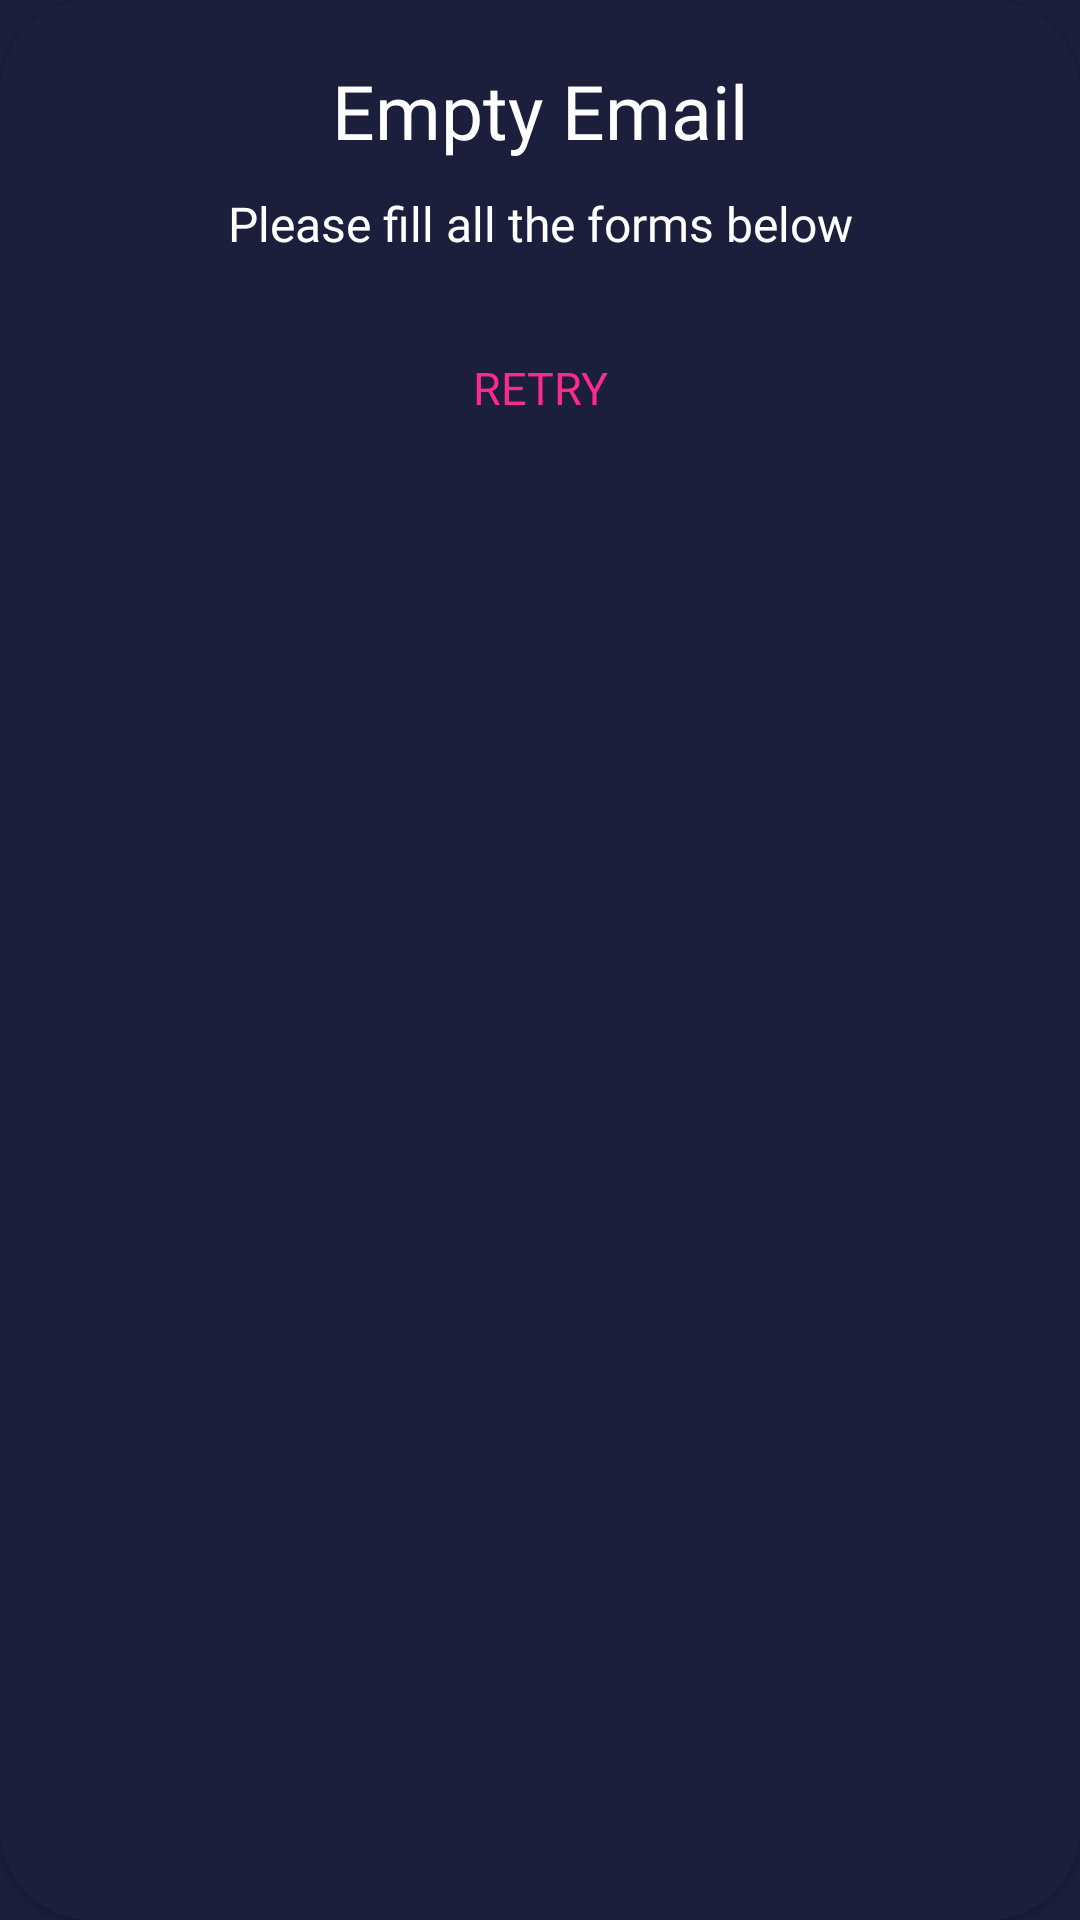

Write the Android layout XML for this screen, with the resource values it uses.
<!-- AndroidManifest.xml: application theme Theme.Casino -->
<!-- res/layout/wrongemail_dialog.xml -->
<?xml version="1.0" encoding="utf-8"?>
<androidx.constraintlayout.widget.ConstraintLayout xmlns:android="http://schemas.android.com/apk/res/android"
    xmlns:tools="http://schemas.android.com/tools"
    android:layout_width="300dp"
    android:layout_height="wrap_content"
    android:layout_gravity="center"
    xmlns:app="http://schemas.android.com/apk/res-auto">

    <androidx.cardview.widget.CardView
        android:layout_width="match_parent"
        android:layout_height="match_parent"
        android:backgroundTint="?attr/colorPrimary"
        app:cardCornerRadius="30dp"
        app:layout_constraintBottom_toBottomOf="parent"
        app:layout_constraintEnd_toEndOf="parent"
        app:layout_constraintStart_toStartOf="parent"
        app:layout_constraintTop_toTopOf="parent">
        <androidx.constraintlayout.widget.ConstraintLayout
            android:layout_width="match_parent"
            android:layout_height="match_parent">

            <TextView
                android:id="@+id/emptyTitle"
                android:layout_width="wrap_content"
                android:layout_height="wrap_content"
                android:layout_marginHorizontal="30dp"
                android:fontFamily="@font/opensans_bold"
                android:text="Empty Email"
                android:textColor="?attr/counterTextColor"
                android:textSize="25dp"
                android:layout_marginTop="20dp"
                app:layout_constraintEnd_toEndOf="parent"
                app:layout_constraintStart_toStartOf="parent"
                app:layout_constraintTop_toTopOf="parent" />

            <TextView
                android:id="@+id/emptyDes"
                android:layout_width="wrap_content"
                android:layout_height="wrap_content"
                android:fontFamily="@font/opensans_semibold"
                android:text="Please fill all the forms below"
                android:textAlignment="center"
                android:textSize="16dp"
                android:layout_marginTop="10dp"
                android:textColor="?attr/counterTextColor"
                app:layout_constraintEnd_toEndOf="parent"
                app:layout_constraintStart_toStartOf="parent"
                app:layout_constraintTop_toBottomOf="@id/emptyTitle" />
            <LinearLayout
                android:layout_width="match_parent"
                app:layout_constraintTop_toBottomOf="@id/emptyDes"
                android:layout_height="wrap_content"
                android:orientation="horizontal"
                android:layout_marginTop="20dp">

                <androidx.appcompat.widget.AppCompatButton
                    android:id="@+id/retryBtn"
                    android:layout_width="wrap_content"
                    android:layout_height="wrap_content"
                    android:background="?attr/colorPrimary"
                    android:layout_weight="1"
                    android:fontFamily="@font/opensans_bold"
                    android:text="RETRY"
                    android:textColor="@color/pink_theme"
                    android:textSize="15dp"
                    app:layout_constraintBottom_toBottomOf="parent"
                    app:layout_constraintEnd_toEndOf="parent"
                    app:layout_constraintTop_toTopOf="parent" />
            </LinearLayout>


        </androidx.constraintlayout.widget.ConstraintLayout>
    </androidx.cardview.widget.CardView>
</androidx.constraintlayout.widget.ConstraintLayout>
<!-- resources referenced by this layout -->
<resources>
  <color name="pink_theme">#fc2a89</color>
  <style name="Theme.Casino" parent="Theme.Design.Light.NoActionBar">
          
          <item name="colorPrimary">@color/black_theme</item>
          <item name="colorPrimaryVariant">@color/black_theme</item>
          <item name="counterTextColor">@color/white</item>
          <item name="colorOnPrimary">@color/dark_theme</item>
          
          <item name="colorSecondary">@color/secondary_black_theme</item>
          <item name="colorSecondaryVariant">@color/secondary_black_theme</item>
          <item name="colorOnSecondary">@color/black</item>
          
          <item name="android:statusBarColor" tools:targetApi="l">?attr/colorPrimaryVariant</item>
          <item name="android:navigationBarColor">?attr/colorPrimaryVariant</item>
          <item name="android:windowBackground">?attr/colorPrimaryVariant</item>
          
      </style>
  <color name="black_theme">#1b1f3c</color>
  <color name="white">#FFFFFFFF</color>
  <color name="dark_theme">#0F132B</color>
  <color name="secondary_black_theme">#383e6e</color>
  <color name="black">#FF000000</color>
</resources>
